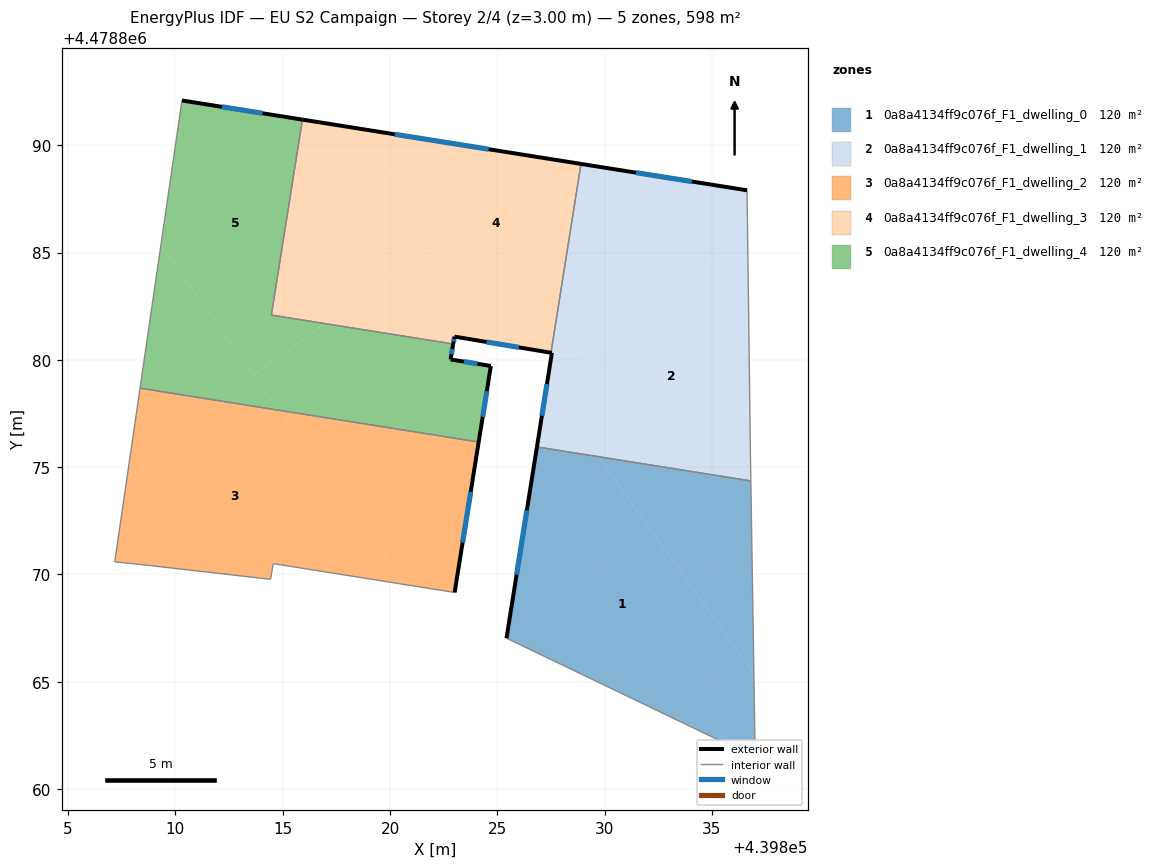
=== STOREY PLAN SPEC (per zone: floor XY polygon, exterior-wall plan segments, windows/doors) ===
zone 1: 0a8a4134ff9c076f_F1_dwelling_0  (119.7 m²)
  floor: (439837.02, 4478861.47) (439836.95, 4478865.39) (439829.70, 4478875.49) (439826.84, 4478875.94) (439825.43, 4478867.03)
  floor: (439836.95, 4478865.39) (439836.81, 4478874.36) (439829.70, 4478875.49)
  exterior wall: (439825.43, 4478867.03) – (439826.84, 4478875.94)  [9.0 m]
    window: (439825.90, 4478869.99) – (439826.37, 4478872.99)  [3.1 m²]
  interior walls: 3
zone 2: 0a8a4134ff9c076f_F1_dwelling_1  (119.7 m²)
  floor: (439836.81, 4478874.36) (439836.79, 4478875.75) (439836.66, 4478886.03) (439828.48, 4478880.17) (439827.54, 4478880.33) (439827.30, 4478878.83) (439829.70, 4478875.49)
  floor: (439836.66, 4478886.03) (439836.63, 4478887.90) (439828.90, 4478889.13) (439827.50, 4478880.33) (439828.48, 4478880.17)
  floor: (439829.70, 4478875.49) (439827.30, 4478878.83) (439826.84, 4478875.94)
  exterior wall: (439828.90, 4478889.13) – (439836.63, 4478887.90)  [7.8 m]
    window: (439831.46, 4478888.72) – (439834.07, 4478888.31)  [2.7 m²]
  exterior wall: (439826.84, 4478875.94) – (439827.54, 4478880.33)  [4.4 m]
    window: (439827.08, 4478877.40) – (439827.31, 4478878.87)  [1.5 m²]
  exterior wall: (439827.54, 4478880.33) – (439827.50, 4478880.33)  [0.0 m]
  interior walls: 4
zone 3: 0a8a4134ff9c076f_F1_dwelling_2  (119.7 m²)
  floor: (439820.65, 4478869.54) (439814.82, 4478877.65) (439808.35, 4478878.68) (439807.17, 4478870.59) (439808.47, 4478870.45) (439814.43, 4478869.77) (439814.56, 4478870.50)
  floor: (439823.01, 4478869.16) (439824.13, 4478876.17) (439814.82, 4478877.65) (439820.65, 4478869.54)
  exterior wall: (439824.13, 4478876.17) – (439823.01, 4478869.16)  [7.1 m]
    window: (439823.76, 4478873.85) – (439823.38, 4478871.48)  [2.4 m²]
  interior walls: 6
zone 4: 0a8a4134ff9c076f_F1_dwelling_3  (119.7 m²)
  floor: (439827.50, 4478880.33) (439828.90, 4478889.13) (439818.76, 4478890.74) (439826.05, 4478880.57)
  floor: (439826.05, 4478880.57) (439822.44, 4478885.61) (439816.97, 4478881.69) (439822.94, 4478880.74) (439823.00, 4478881.08)
  floor: (439822.44, 4478885.61) (439818.76, 4478890.74) (439815.92, 4478891.19) (439814.47, 4478882.09) (439816.97, 4478881.69)
  exterior wall: (439827.50, 4478880.33) – (439823.00, 4478881.08)  [4.6 m]
    window: (439826.01, 4478880.58) – (439824.49, 4478880.83)  [1.6 m²]
  exterior wall: (439823.00, 4478881.08) – (439822.94, 4478880.74)  [0.3 m]
    window: (439822.98, 4478880.97) – (439822.96, 4478880.85)  [0.1 m²]
  exterior wall: (439815.92, 4478891.19) – (439828.90, 4478889.13)  [13.1 m]
    window: (439820.22, 4478890.51) – (439824.59, 4478889.81)  [4.5 m²]
  interior walls: 3
zone 5: 0a8a4134ff9c076f_F1_dwelling_4  (119.7 m²)
  floor: (439824.13, 4478876.17) (439824.70, 4478879.71) (439822.82, 4478880.02) (439822.94, 4478880.74) (439816.97, 4478881.69) (439813.64, 4478879.30) (439814.82, 4478877.65)
  floor: (439816.97, 4478881.69) (439814.47, 4478882.09) (439815.92, 4478891.19) (439810.30, 4478892.09) (439809.32, 4478885.32) (439813.64, 4478879.30)
  floor: (439814.82, 4478877.65) (439809.32, 4478885.32) (439808.35, 4478878.68)
  exterior wall: (439822.94, 4478880.74) – (439822.82, 4478880.02)  [0.7 m]
    window: (439822.90, 4478880.50) – (439822.86, 4478880.26)  [0.2 m²]
  exterior wall: (439822.82, 4478880.02) – (439824.70, 4478879.71)  [1.9 m]
    window: (439823.44, 4478879.92) – (439824.07, 4478879.82)  [0.6 m²]
  exterior wall: (439824.70, 4478879.71) – (439824.13, 4478876.17)  [3.6 m]
    window: (439824.51, 4478878.54) – (439824.32, 4478877.35)  [1.2 m²]
  exterior wall: (439810.30, 4478892.09) – (439815.92, 4478891.19)  [5.7 m]
    window: (439812.17, 4478891.79) – (439814.06, 4478891.49)  [1.9 m²]
  interior walls: 4

=== DERIVED (storey summary) ===
Building: EU S2 Campaign
Storey: 2 of 4  (floor level z = 3.00 m)
Storey gross floor area: 598.4 m²
Zones on this storey: 5
  - 0a8a4134ff9c076f_F1_dwelling_0: floor 119.7 m²; exterior wall 9.0 m (27.1 m²); 1 window(s) 3.1 m²; WWR 11.4%
  - 0a8a4134ff9c076f_F1_dwelling_1: floor 119.7 m²; exterior wall 12.3 m (36.9 m²); 2 window(s) 4.2 m²; WWR 11.3%
  - 0a8a4134ff9c076f_F1_dwelling_2: floor 119.7 m²; exterior wall 7.1 m (21.3 m²); 1 window(s) 2.4 m²; WWR 11.4%
  - 0a8a4134ff9c076f_F1_dwelling_3: floor 119.7 m²; exterior wall 18.0 m (54.1 m²); 3 window(s) 6.2 m²; WWR 11.4%
  - 0a8a4134ff9c076f_F1_dwelling_4: floor 119.7 m²; exterior wall 11.9 m (35.7 m²); 4 window(s) 4.1 m²; WWR 11.4%
Zone adjacency (shared interzone walls):
  - 0a8a4134ff9c076f_F1_dwelling_0 ↔ 0a8a4134ff9c076f_F1_dwelling_1
  - 0a8a4134ff9c076f_F1_dwelling_1 ↔ 0a8a4134ff9c076f_F1_dwelling_3
  - 0a8a4134ff9c076f_F1_dwelling_2 ↔ 0a8a4134ff9c076f_F1_dwelling_4
  - 0a8a4134ff9c076f_F1_dwelling_3 ↔ 0a8a4134ff9c076f_F1_dwelling_4